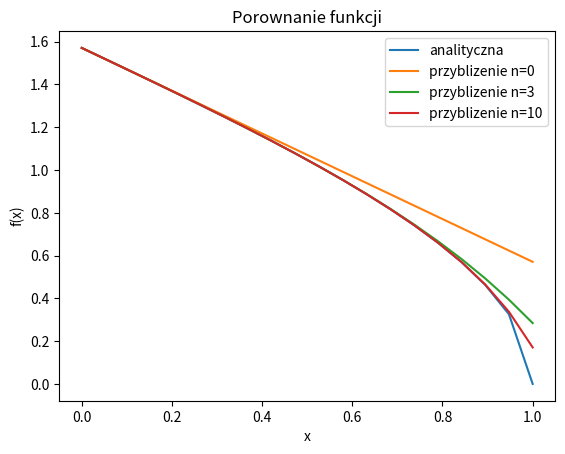

Reproduce this figure in Python.
import numpy as np
from matplotlib import pyplot as pl


def analitic(x):
    y = np.arccos(x)
    return y


def expansion(n, x):
    denominator = np.cumprod(np.arange(2., (2. * n) + 1., 2.))  # [2,4,6,..] = (2n)
    denominator_two = np.arange(3., (2. * n + 1.) + 1., 2.)  # [3,5,7,..] = (2n+1)
    denominator = np.multiply(denominator, denominator_two)

    nominator = np.multiply(np.linspace(1., n, n), 2.)  # [2,4,...] = 2*n
    one = np.ones(n)
    nominator = np.add(nominator, one)  # [3,5,...] = 2*n + 1
    nominator = np.power(np.multiply(one, x), nominator)  # x^(2*n+1)
    nominator_two = np.cumprod(np.arange(1., (2. * n - 1.) + 1., 2.))  # [1,3,5,..] (2n-1)
    nominator = np.multiply(nominator, nominator_two)  # (2n-1)x^(2*n+1)

    y = (np.pi / 2.) - (x + np.sum(np.divide(nominator, denominator)))

    return y


vexpansion = np.vectorize(expansion)


def tabel(analytic, approx, x):
    print("arccos({})".format(x))
    for item in ["n", "analityczna", "przyblizona", "blad bezwzgledny", "blad wzgledny (%)"]:
        print("{:<30}".format(item), end='')
    print()

    analytic_x = analytic(x)
    for n in range(0, 10):
        approx_nx = approx(n, x)
        err = analytic_x - approx_nx
        rerr = err / analytic_x * 100
        for item in [n, analytic_x, approx_nx, err, rerr]:
            print("{:<30}".format(item), sep='', end='')
        print()


def graph(analytic, approx, x):
    pl.plot(x, analytic(x))
    for n in [0, 3, 10]:
        pl.plot(x, approx(n, x))
    pl.legend(["analityczna", "przyblizenie n=0", "przyblizenie n=3", "przyblizenie n=10"])
    pl.xlabel("x")
    pl.ylabel("f(x)")
    pl.title("Porownanie funkcji")
    pl.show()


tabel(analitic, vexpansion, 0.5)
graph(analitic, vexpansion, np.linspace(0, 1, 20))
